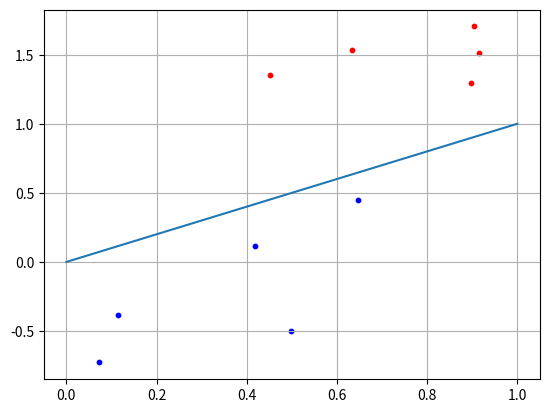

Write the Python code that produced this figure.
import numpy as np
import matplotlib.pyplot as plt

N = 5

x1 = np.random.random(N)
x2 = x1 + [np.random.randint(10) / 10 for i in range(N)]
C1 = [x1, x2]

x1 = np.random.random(N)
x2 = x1 - [np.random.randint(10) / 10 for i in range(N)] - 0.1
C2 = [x1, x2]

f = [0, 1]

w = np.array([-0.3, 0.3])
for i in range(N):
    x = np.array([C2[0][i], C2[1][i]])
    y = np.dot(w, x)
    if y >= 0:
        print("Класс С1")
    else:
        print("Класс С2")

plt.scatter(C1[0][:], C1[1][:], s = 10, c = 'red')
plt.scatter(C2[0][:], C2[1][:], s = 10, c = 'blue')
plt.plot(f)
plt.grid(True)
plt.show()
